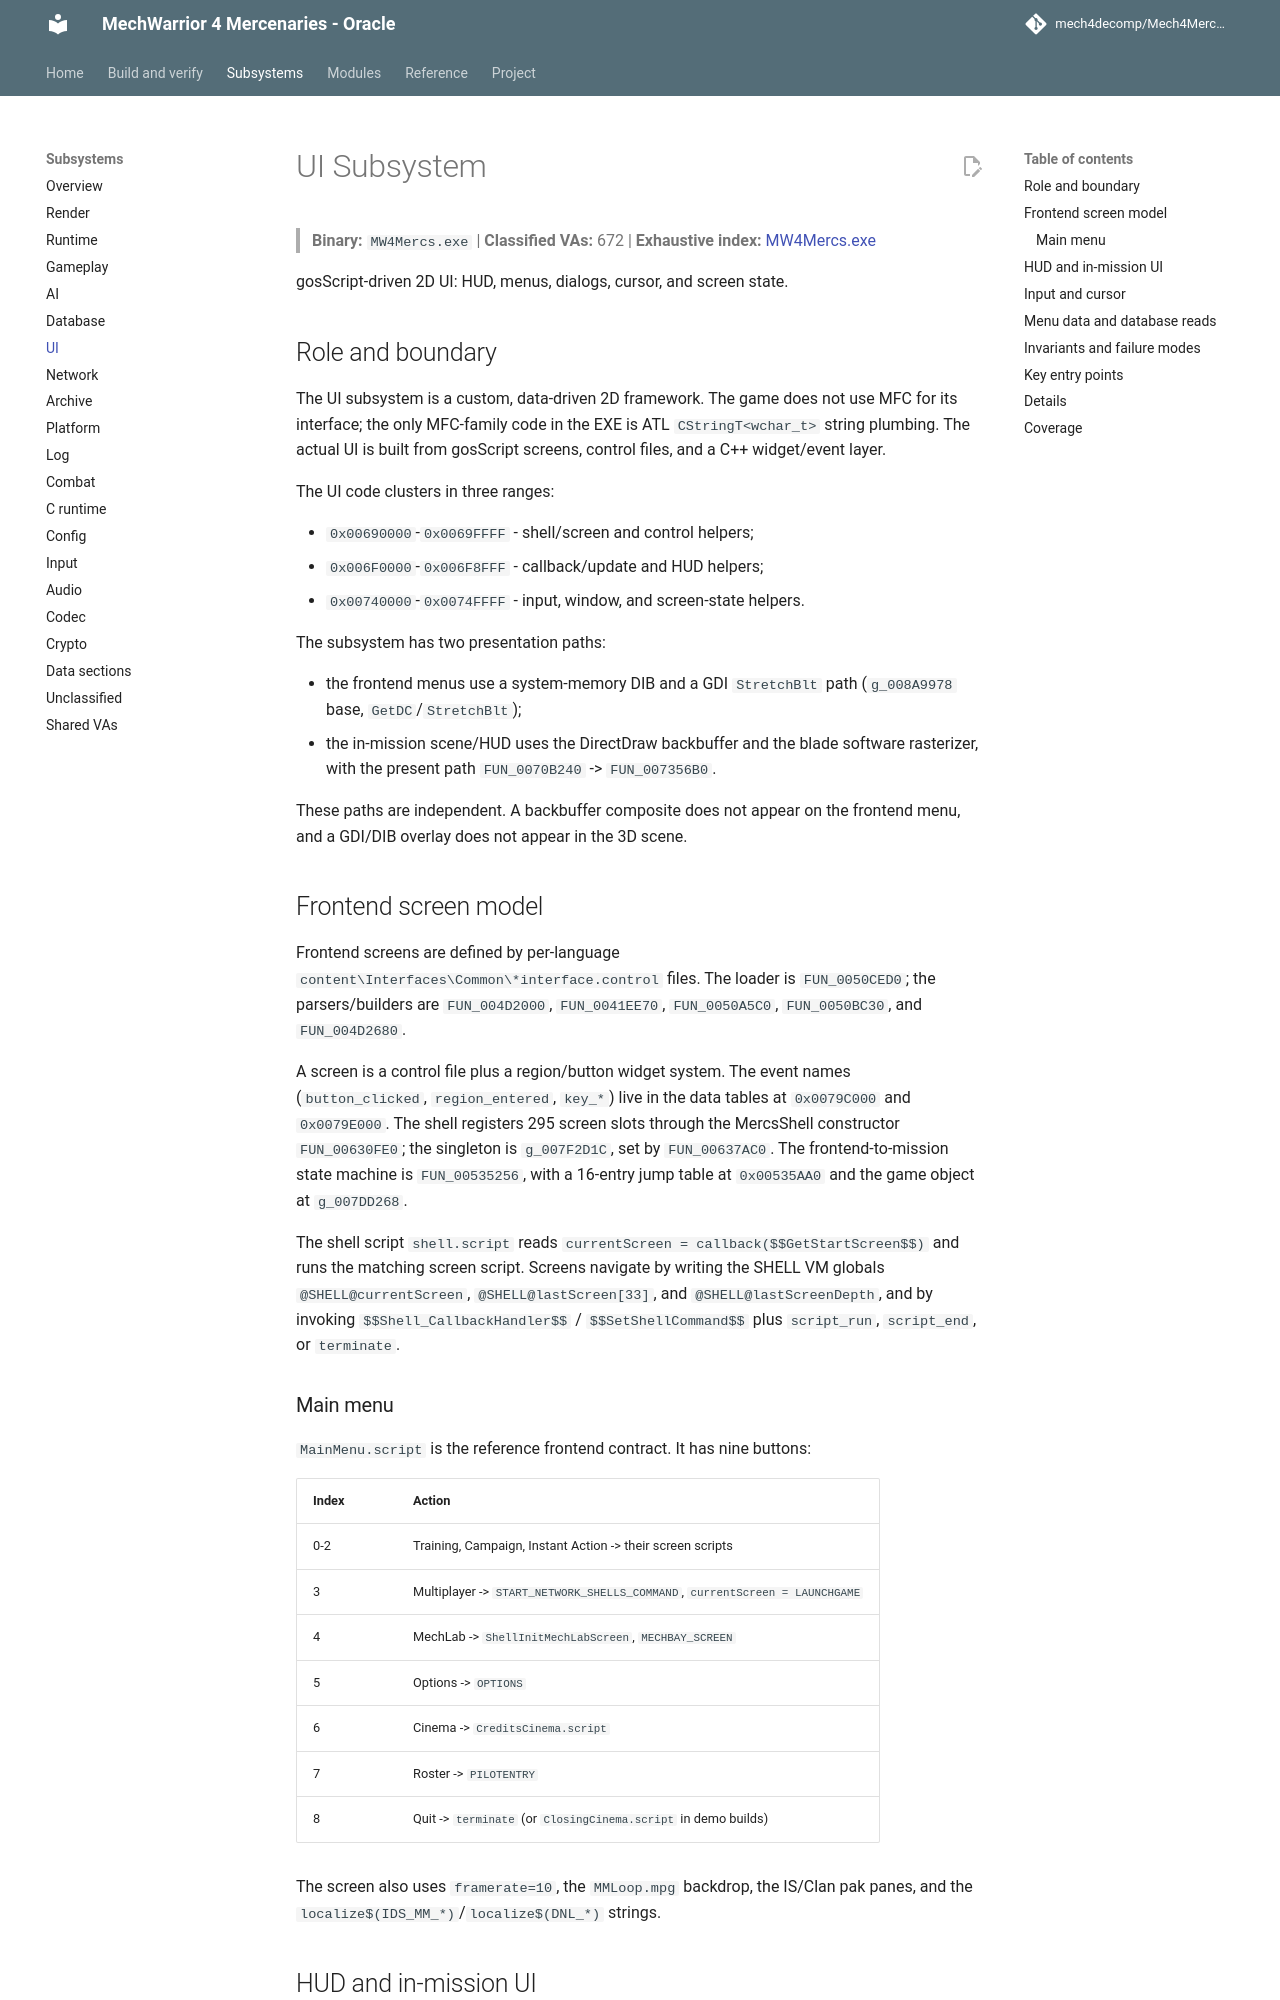

repository: mech4decomp/Mech4MercDecomp · page: subsystems/ui/index.html · generator: mkdocs

# UI Subsystem

> **Binary:** `MW4Mercs.exe` | **Classified VAs:** 672 | **Exhaustive index:** [MW4Mercs.exe](../va_index/MW4Mercs_exe.md)

gosScript-driven 2D UI: HUD, menus, dialogs, cursor, and screen state.

## Role and boundary

The UI subsystem is a custom, data-driven 2D framework. The game does not use
MFC for its interface; the only MFC-family code in the EXE is ATL
`CStringT<wchar_t>` string plumbing. The actual UI is built from gosScript
screens, control files, and a C++ widget/event layer.

The UI code clusters in three ranges:

- `0x00690000`-`0x0069FFFF` - shell/screen and control helpers;
- `0x006F0000`-`0x006F8FFF` - callback/update and HUD helpers;
- `0x00740000`-`0x0074FFFF` - input, window, and screen-state helpers.

The subsystem has two presentation paths:

- the frontend menus use a system-memory DIB and a GDI `StretchBlt` path
  (`g_008A9978` base, `GetDC`/`StretchBlt`);
- the in-mission scene/HUD uses the DirectDraw backbuffer and the blade
  software rasterizer, with the present path `FUN_0070B240` ->
  `FUN_007356B0`.

These paths are independent. A backbuffer composite does not appear on the
frontend menu, and a GDI/DIB overlay does not appear in the 3D scene.

## Frontend screen model

Frontend screens are defined by per-language
`content\Interfaces\Common\*interface.control` files. The loader is
`FUN_0050CED0`; the parsers/builders are `FUN_004D2000`, `FUN_0041EE70`,
`FUN_0050A5C0`, `FUN_0050BC30`, and `FUN_004D2680`.

A screen is a control file plus a region/button widget system. The event names
(`button_clicked`, `region_entered`, `key_*`) live in the data tables at
`0x0079C000` and `0x0079E000`. The shell registers 295 screen slots through the
MercsShell constructor `FUN_00630FE0`; the singleton is `g_007F2D1C`, set by
`FUN_00637AC0`. The frontend-to-mission state machine is `FUN_00535256`, with
a 16-entry jump table at `0x00535AA0` and the game object at `g_007DD268`.

The shell script `shell.script` reads
`currentScreen = callback($$GetStartScreen$$)` and runs the matching screen
script. Screens navigate by writing the SHELL VM globals
`@SHELL@currentScreen`, `@SHELL@lastScreen[33]`, and
`@SHELL@lastScreenDepth`, and by invoking `$$Shell_CallbackHandler$$` /
`$$SetShellCommand$$` plus `script_run`, `script_end`, or `terminate`.
